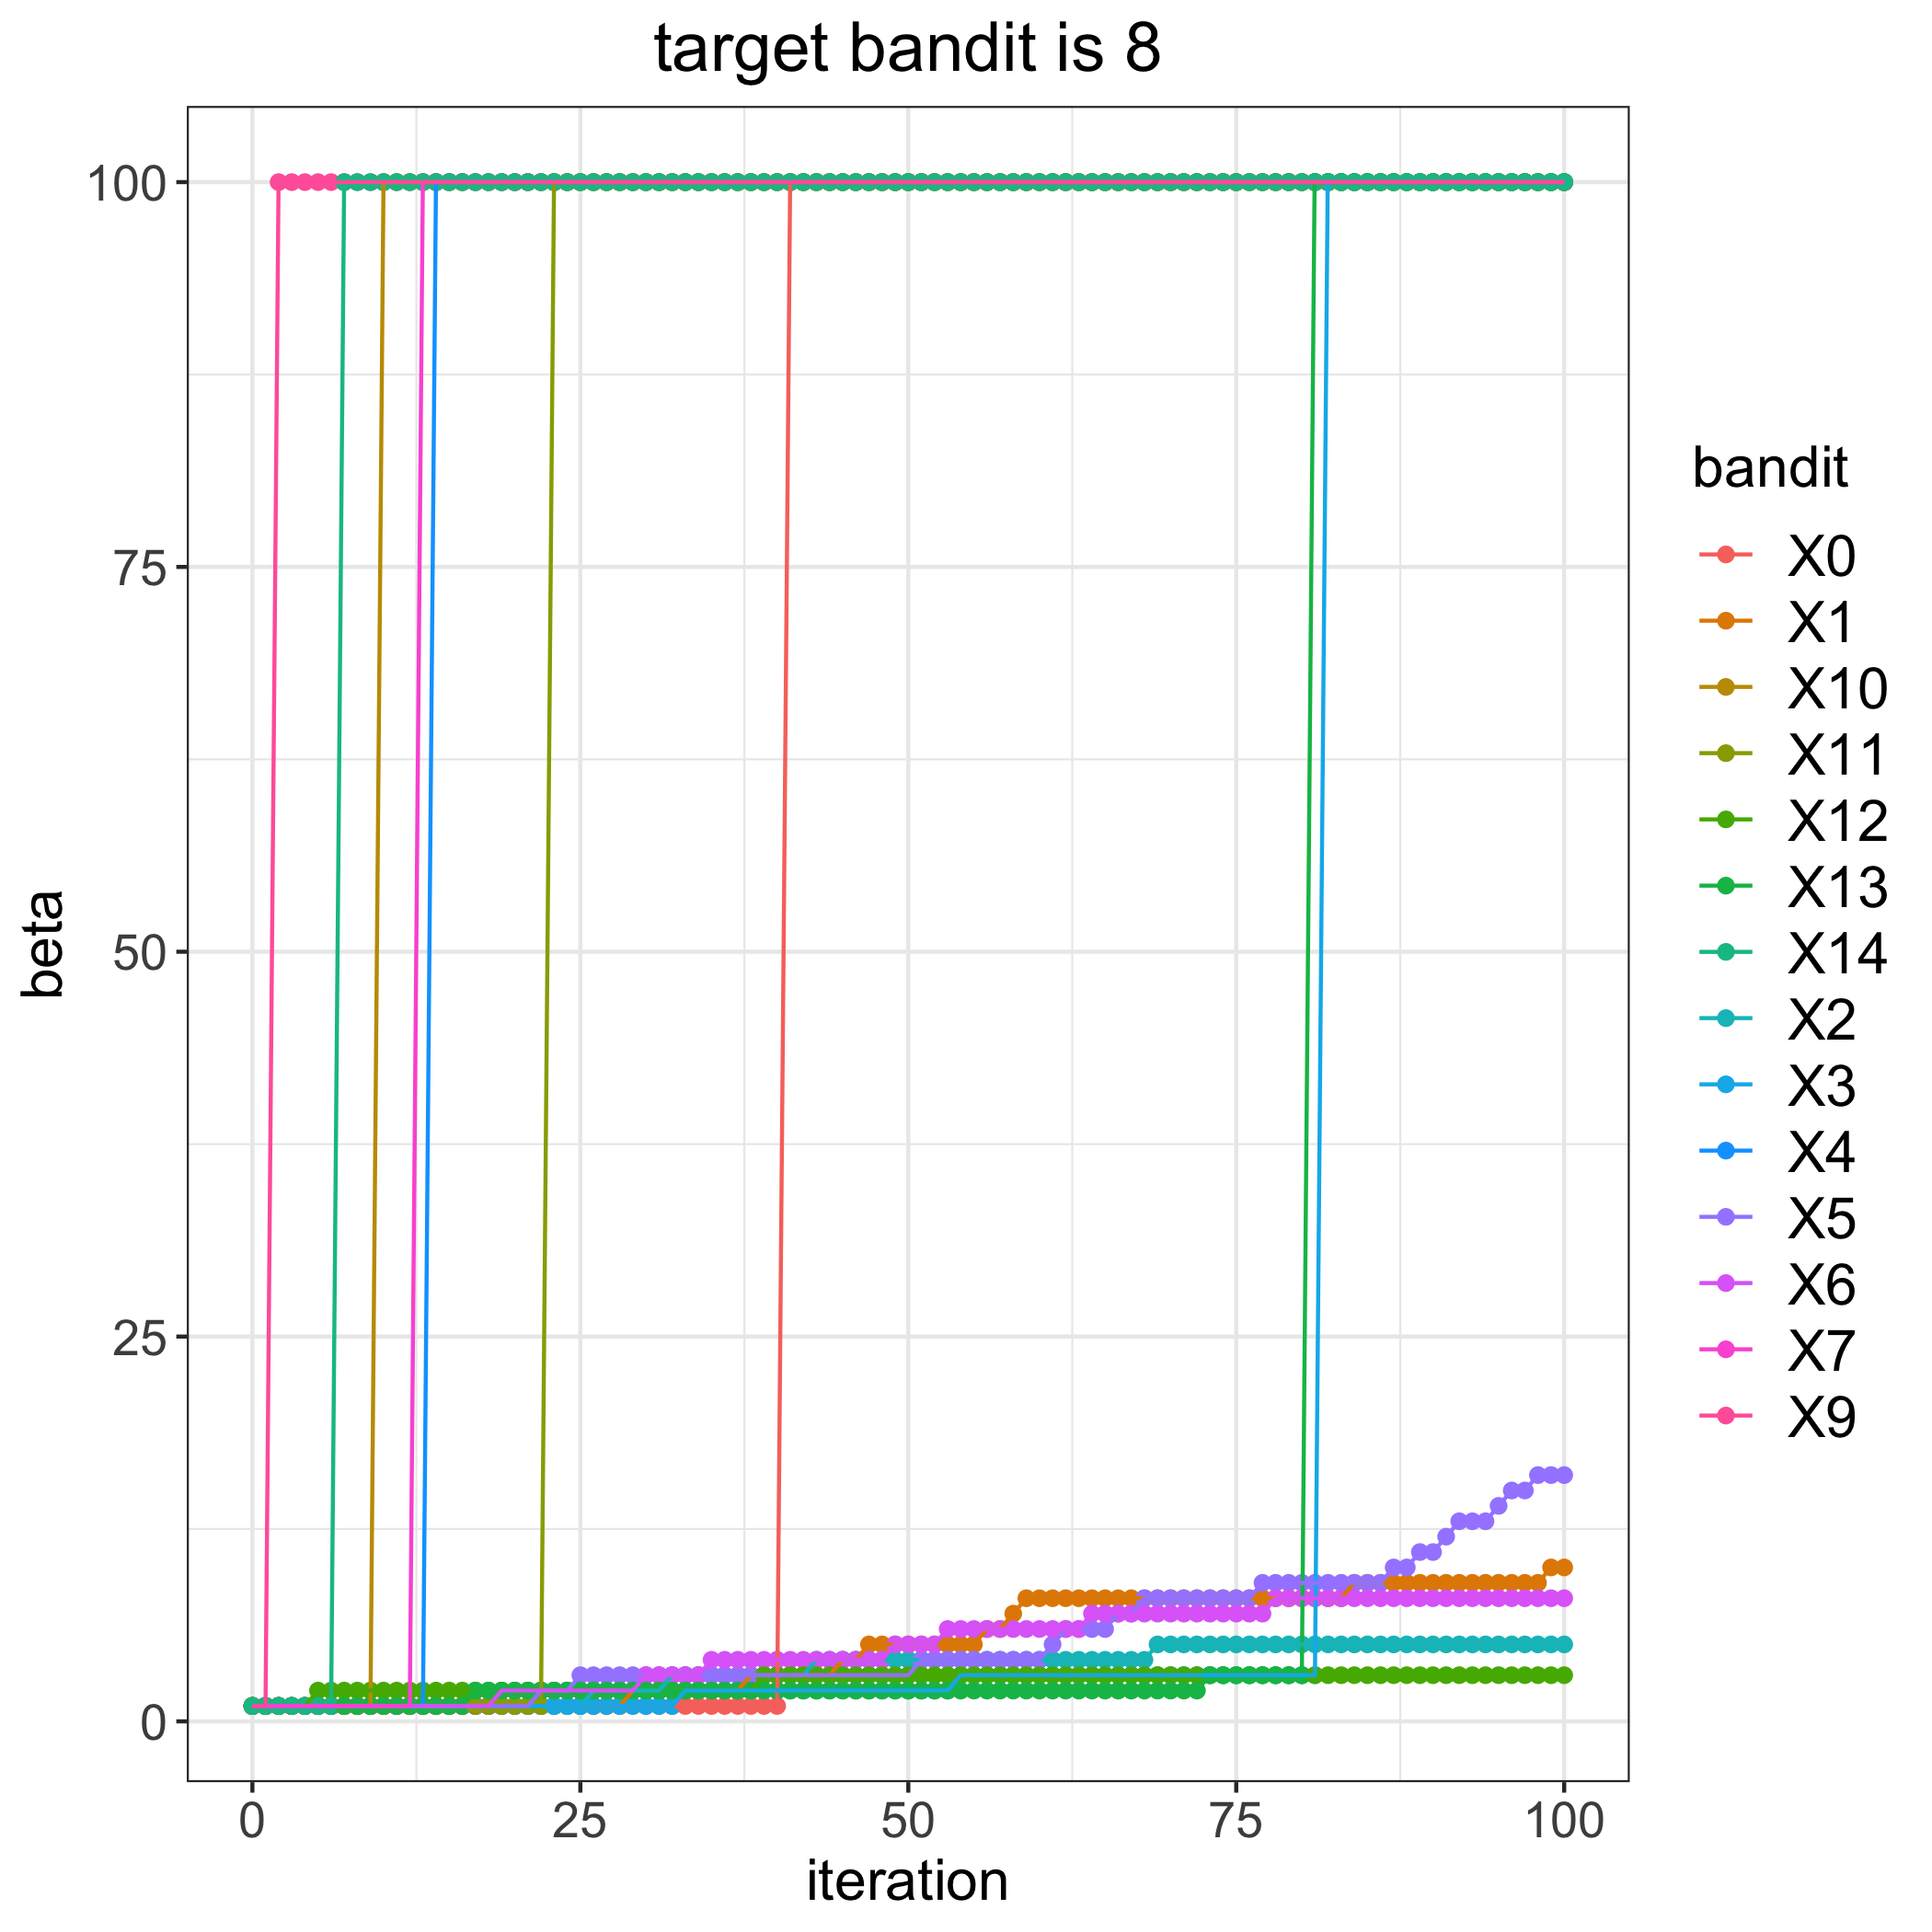

Source data for this figure (header and first rows):
, 0, 1, 2, 3, 4, 5, 6, 7, 9, 10, 11, 12, 13, 14
0, 1, 1, 1, 1, 1, 1, 1, 1, 1, 1, 1, 1, 1, 1
1, 1, 1, 1, 1, 1, 1, 1, 1, 1, 1, 1, 1, 1, 1
2, 1, 1, 1, 1, 1, 1, 1, 1, 100, 1, 1, 1, 1, 1
3, 1, 1, 1, 1, 1, 1, 1, 1, 100, 1, 1, 1, 1, 1
4, 1, 1, 1, 1, 1, 1, 1, 1, 100, 1, 1, 1, 1, 1
5, 1, 1, 1, 1, 1, 1, 1, 1, 100, 1, 1, 2, 1, 1
6, 1, 1, 1, 1, 1, 1, 1, 1, 100, 1, 1, 2, 1, 1
7, 1, 1, 1, 1, 1, 1, 1, 1, 100, 1, 1, 2, 1, 100
8, 1, 1, 1, 1, 1, 1, 1, 1, 100, 1, 1, 2, 1, 100
9, 1, 1, 1, 1, 1, 1, 1, 1, 100, 1, 1, 2, 1, 100
10, 1, 1, 1, 1, 1, 1, 1, 1, 100, 100, 1, 2, 1, 100
11, 1, 1, 1, 1, 1, 1, 1, 1, 100, 100, 1, 2, 1, 100
12, 1, 1, 1, 1, 1, 1, 1, 1, 100, 100, 1, 2, 1, 100
13, 1, 1, 1, 1, 1, 1, 1, 100, 100, 100, 1, 2, 1, 100
14, 1, 1, 1, 1, 100, 1, 1, 100, 100, 100, 1, 2, 1, 100
15, 1, 1, 1, 1, 100, 1, 1, 100, 100, 100, 1, 2, 1, 100
16, 1, 1, 1, 1, 100, 1, 1, 100, 100, 100, 1, 2, 1, 100
17, 1, 1, 1, 1, 100, 1, 1, 100, 100, 100, 1, 2, 2, 100
18, 1, 1, 1, 1, 100, 1, 1, 100, 100, 100, 1, 2, 2, 100
19, 1, 1, 1, 1, 100, 1, 2, 100, 100, 100, 1, 2, 2, 100
20, 1, 1, 1, 1, 100, 1, 2, 100, 100, 100, 1, 2, 2, 100
21, 1, 1, 1, 1, 100, 1, 2, 100, 100, 100, 1, 2, 2, 100
22, 1, 1, 1, 1, 100, 2, 2, 100, 100, 100, 1, 2, 2, 100
23, 1, 1, 1, 1, 100, 2, 2, 100, 100, 100, 100, 2, 2, 100
24, 1, 1, 1, 1, 100, 2, 2, 100, 100, 100, 100, 2, 2, 100
25, 1, 1, 1, 1, 100, 3, 2, 100, 100, 100, 100, 2, 2, 100
26, 1, 1, 2, 1, 100, 3, 2, 100, 100, 100, 100, 2, 2, 100
27, 1, 1, 2, 1, 100, 3, 2, 100, 100, 100, 100, 2, 2, 100
28, 1, 1, 2, 1, 100, 3, 2, 100, 100, 100, 100, 2, 2, 100
29, 1, 2, 2, 1, 100, 3, 2, 100, 100, 100, 100, 2, 2, 100
30, 1, 2, 2, 1, 100, 3, 3, 100, 100, 100, 100, 2, 2, 100
31, 1, 2, 2, 1, 100, 3, 3, 100, 100, 100, 100, 2, 2, 100
32, 1, 2, 3, 1, 100, 3, 3, 100, 100, 100, 100, 2, 2, 100
33, 1, 2, 3, 2, 100, 3, 3, 100, 100, 100, 100, 2, 2, 100
34, 1, 2, 3, 2, 100, 3, 3, 100, 100, 100, 100, 2, 2, 100
35, 1, 2, 3, 2, 100, 3, 4, 100, 100, 100, 100, 2, 2, 100
36, 1, 2, 3, 2, 100, 3, 4, 100, 100, 100, 100, 2, 2, 100
37, 1, 2, 3, 2, 100, 3, 4, 100, 100, 100, 100, 2, 2, 100
38, 1, 3, 3, 2, 100, 3, 4, 100, 100, 100, 100, 2, 2, 100
39, 1, 3, 3, 2, 100, 3, 4, 100, 100, 100, 100, 3, 2, 100
40, 1, 3, 3, 2, 100, 3, 4, 100, 100, 100, 100, 3, 2, 100
41, 100, 3, 3, 2, 100, 3, 4, 100, 100, 100, 100, 3, 2, 100
42, 100, 3, 3, 2, 100, 3, 4, 100, 100, 100, 100, 3, 2, 100
43, 100, 3, 4, 2, 100, 3, 4, 100, 100, 100, 100, 3, 2, 100
44, 100, 3, 4, 2, 100, 3, 4, 100, 100, 100, 100, 3, 2, 100
45, 100, 4, 4, 2, 100, 3, 4, 100, 100, 100, 100, 3, 2, 100
46, 100, 4, 4, 2, 100, 3, 4, 100, 100, 100, 100, 3, 2, 100
47, 100, 5, 4, 2, 100, 3, 4, 100, 100, 100, 100, 3, 2, 100
48, 100, 5, 4, 2, 100, 3, 4, 100, 100, 100, 100, 3, 2, 100
49, 100, 5, 4, 2, 100, 3, 5, 100, 100, 100, 100, 3, 2, 100
50, 100, 5, 4, 2, 100, 3, 5, 100, 100, 100, 100, 3, 2, 100
51, 100, 5, 4, 2, 100, 4, 5, 100, 100, 100, 100, 3, 2, 100
52, 100, 5, 4, 2, 100, 4, 5, 100, 100, 100, 100, 3, 2, 100
53, 100, 5, 4, 2, 100, 4, 6, 100, 100, 100, 100, 3, 2, 100
54, 100, 5, 4, 3, 100, 4, 6, 100, 100, 100, 100, 3, 2, 100
55, 100, 5, 4, 3, 100, 4, 6, 100, 100, 100, 100, 3, 2, 100
56, 100, 6, 4, 3, 100, 4, 6, 100, 100, 100, 100, 3, 2, 100
57, 100, 6, 4, 3, 100, 4, 6, 100, 100, 100, 100, 3, 2, 100
58, 100, 7, 4, 3, 100, 4, 6, 100, 100, 100, 100, 3, 2, 100
59, 100, 8, 4, 3, 100, 4, 6, 100, 100, 100, 100, 3, 2, 100
... 41 more rows
